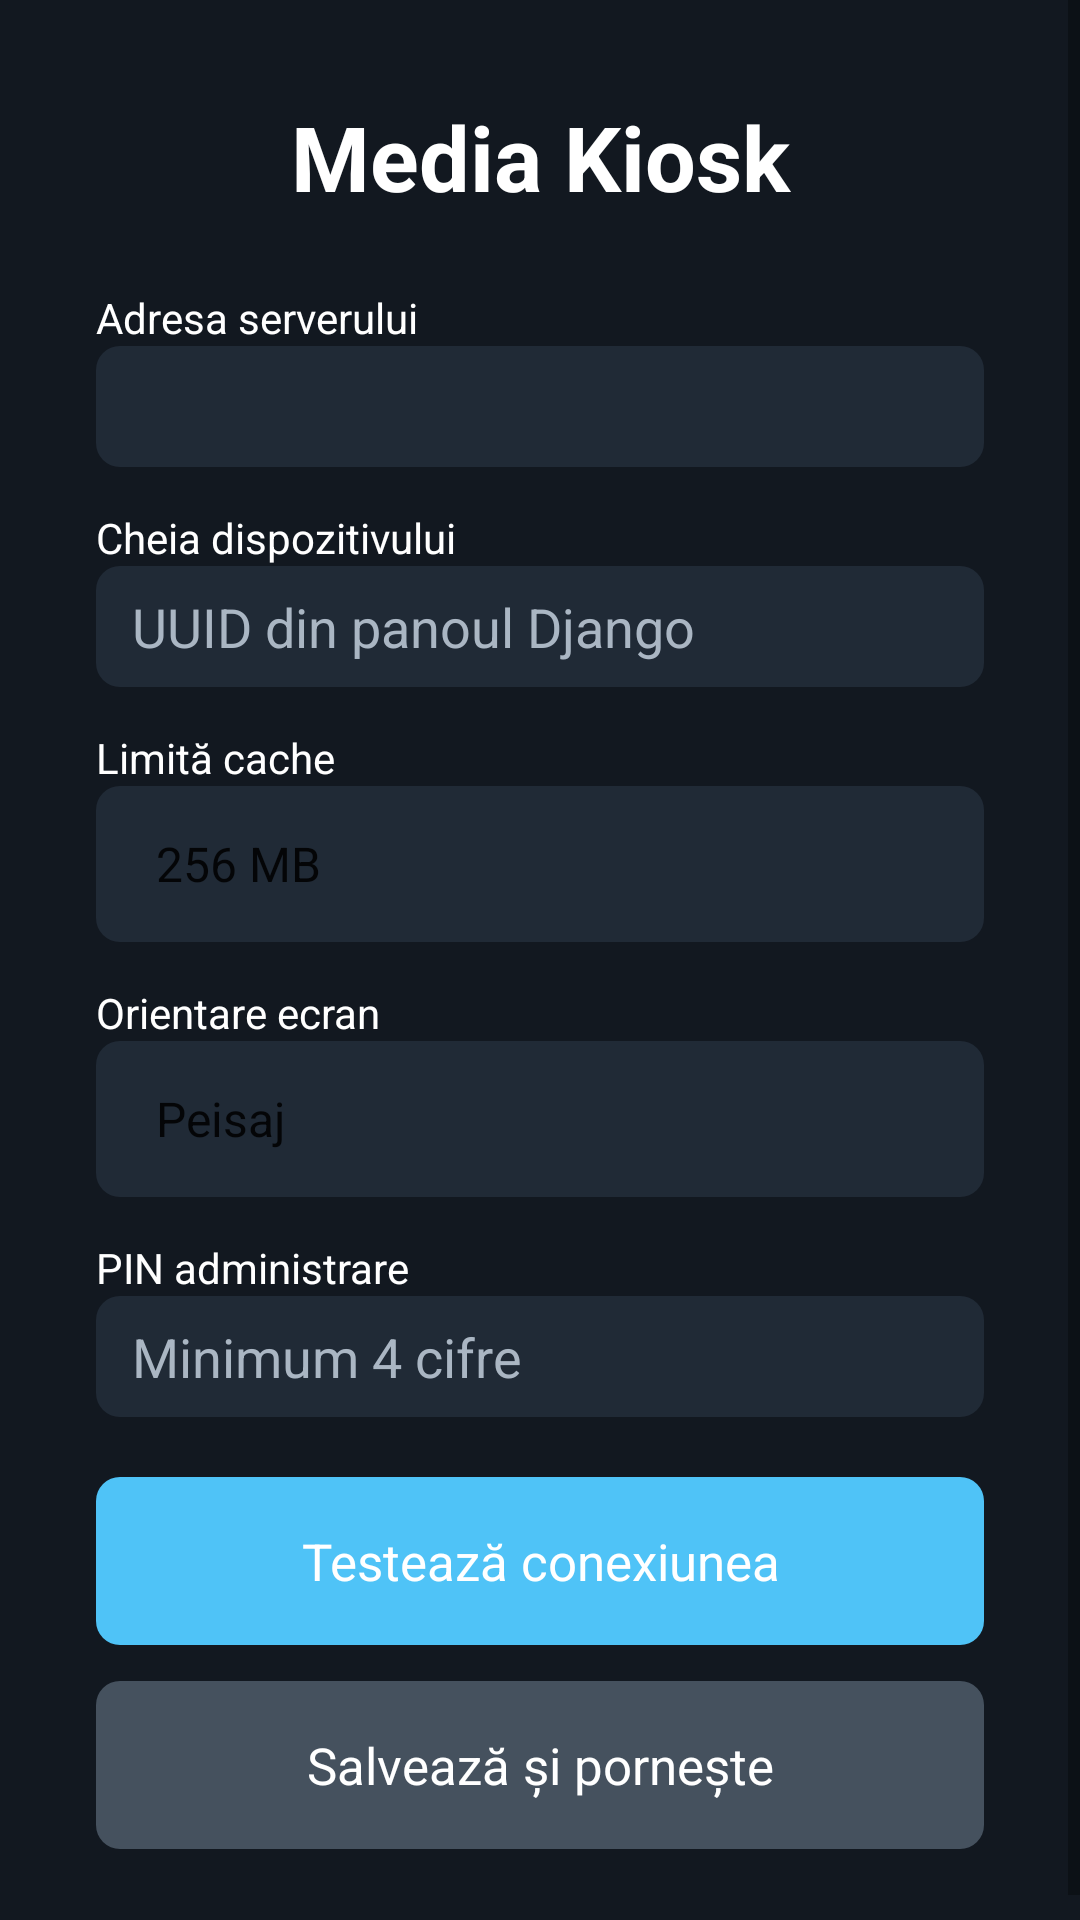

Reconstruct the res/layout file that produces this screen, plus the resources it refers to.
<!-- AndroidManifest.xml: application theme Theme.MediaKiosk -->
<!-- res/layout/activity_setup.xml -->
<?xml version="1.0" encoding="utf-8"?>
<ScrollView xmlns:android="http://schemas.android.com/apk/res/android"
    android:layout_width="match_parent" android:layout_height="match_parent"
    android:background="@color/surface" android:fillViewport="true">
    <LinearLayout android:layout_width="match_parent" android:layout_height="wrap_content"
        android:orientation="vertical" android:padding="32dp" android:gravity="center_horizontal">
        <TextView android:layout_width="match_parent" android:layout_height="wrap_content"
            android:text="Media Kiosk" android:textColor="@color/white" android:textSize="30sp"
            android:textStyle="bold" android:gravity="center" android:layout_marginBottom="24dp" />
        <TextView android:layout_width="match_parent" android:layout_height="wrap_content"
            android:text="Adresa serverului" android:textColor="@color/white" android:labelFor="@id/serverInput" />
        <EditText android:id="@+id/serverInput" android:layout_width="match_parent" android:layout_height="wrap_content"
            android:background="@drawable/field_background" android:textColor="@color/white" android:textColorHint="#AAB6C3"
            android:inputType="textUri" android:singleLine="true" android:importantForAutofill="no" android:layout_marginBottom="14dp" />
        <TextView android:layout_width="match_parent" android:layout_height="wrap_content"
            android:text="Cheia dispozitivului" android:textColor="@color/white" android:labelFor="@id/deviceKeyInput" />
        <EditText android:id="@+id/deviceKeyInput" android:layout_width="match_parent" android:layout_height="wrap_content"
            android:background="@drawable/field_background" android:textColor="@color/white" android:textColorHint="#AAB6C3"
            android:hint="UUID din panoul Django" android:inputType="textNoSuggestions" android:singleLine="true" android:importantForAutofill="no"
            android:layout_marginBottom="14dp" />
        <TextView android:layout_width="match_parent" android:layout_height="wrap_content"
            android:text="Limită cache" android:textColor="@color/white" />
        <Spinner android:id="@+id/cacheSpinner" android:layout_width="match_parent" android:layout_height="52dp"
            android:entries="@array/cache_limits" android:background="@drawable/field_background" android:layout_marginBottom="14dp" />
        <TextView android:layout_width="match_parent" android:layout_height="wrap_content"
            android:text="Orientare ecran" android:textColor="@color/white" />
        <Spinner android:id="@+id/orientationSpinner" android:layout_width="match_parent" android:layout_height="52dp"
            android:entries="@array/orientations" android:background="@drawable/field_background" android:layout_marginBottom="14dp" />
        <TextView android:id="@+id/pinLabel" android:layout_width="match_parent" android:layout_height="wrap_content"
            android:text="PIN administrare" android:textColor="@color/white" android:labelFor="@id/pinInput" />
        <EditText android:id="@+id/pinInput" android:layout_width="match_parent" android:layout_height="wrap_content"
            android:background="@drawable/field_background" android:textColor="@color/white" android:textColorHint="#AAB6C3"
            android:hint="Minimum 4 cifre" android:inputType="numberPassword" android:singleLine="true" android:importantForAutofill="no"
            android:layout_marginBottom="20dp" />
        <TextView android:id="@+id/testButton" android:layout_width="match_parent" android:layout_height="56dp"
            android:text="Testează conexiunea" android:textSize="17sp" android:textColor="@color/white"
            android:gravity="center" android:clickable="true" android:focusable="true"
            android:background="@drawable/button_background" android:layout_marginBottom="12dp" />
        <TextView android:id="@+id/statusText" android:layout_width="match_parent" android:layout_height="wrap_content"
            android:textColor="@color/white" android:textSize="16sp" android:visibility="gone"
            android:padding="12dp" android:layout_marginBottom="8dp" />
        <TextView android:id="@+id/saveButton" android:layout_width="match_parent" android:layout_height="56dp"
            android:text="Salvează și pornește" android:textSize="17sp" android:textColor="@color/white"
            android:gravity="center" android:clickable="true" android:focusable="true"
            android:enabled="false" android:background="@drawable/button_background" />
    </LinearLayout>
</ScrollView>
<!-- resources referenced by this layout -->
<resources>
  <string-array name="cache_limits">
          <item>256 MB</item><item>512 MB</item><item>1 GB</item><item>2 GB</item>
      </string-array>
  <string-array name="orientations">
          <item>Peisaj</item><item>Portret</item><item>Automată</item>
      </string-array>
  <color name="surface">#121820</color>
  <color name="white">#FFFFFF</color>
  <!-- drawable button_background (drawable) -->
  <?xml version="1.0" encoding="utf-8"?>
  <selector xmlns:android="http://schemas.android.com/apk/res/android">
      <item android:state_enabled="false"><shape><solid android:color="#45515E"/><corners android:radius="8dp"/><padding android:left="16dp" android:top="12dp" android:right="16dp" android:bottom="12dp"/></shape></item>
      <item><shape><solid android:color="@color/accent"/><corners android:radius="8dp"/><padding android:left="16dp" android:top="12dp" android:right="16dp" android:bottom="12dp"/></shape></item>
  </selector>
  <!-- drawable field_background (drawable) -->
  <?xml version="1.0" encoding="utf-8"?>
  <shape xmlns:android="http://schemas.android.com/apk/res/android">
      <solid android:color="@color/field" />
      <corners android:radius="8dp" />
      <padding android:left="12dp" android:top="8dp" android:right="12dp" android:bottom="8dp" />
  </shape>
  <style name="Theme.MediaKiosk" parent="Theme.AppCompat.DayNight.NoActionBar">
          <item name="android:colorAccent">@color/accent</item>
          <item name="android:navigationBarColor">@color/black</item>
          <item name="android:statusBarColor">@color/black</item>
          <item name="android:windowBackground">@color/black</item>
      </style>
  <color name="accent">#4FC3F7</color>
  <color name="field">#202A36</color>
  <color name="black">#000000</color>
</resources>
